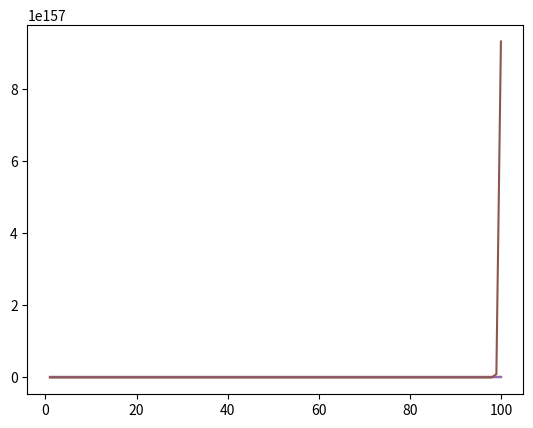

Reproduce this figure in Python. (Note: this script raises an exception after producing the figure.)
#!/usr/bin/python

import math
import numpy as np
import matplotlib.pyplot as plt

def log(t):
    return [math.log(x, 2) for x in t]

def sqrt(t):
    return [math.sqrt(x) for x in t]

def linear(t):
    return t

def squared(t):
    return [x ** 2 for x in t]

def exponential(t):
    return [2 ** x for x in t]

def factorial(t):
    return [math.factorial(x) for x in t]

def fib(n):
    if n == 0:
        return 0
    elif n == 1:
        return 1
    elif n == 2:
        return 1
    else:
        i = 1 # fib(n-1)
        j = 1 # fib(n-2)
        for x in xrange(3, n+1):
            k = i + j # fib(n) = fib(n-1) + fib(n-2)
            j = i
            i = k
        return i

def fibonacci(t):
    return [fib(x) for x in t]

def plot_functions():
    fns = [
        ['log n', log],
        ['sqrt n', sqrt],
        ['n', linear],
        ['n^2', squared],
        ['2^n', exponential],
        ['n!', factorial],
        ['fib n', fibonacci],
    ]

    t = range(1, 101)
    for label, fn in fns:
        plt.plot(t, fn(t), label=label)
    plt.yscale('log')
    plt.legend(loc='upperleft')
    plt.show()

if __name__ == '__main__':
    plot_functions()
